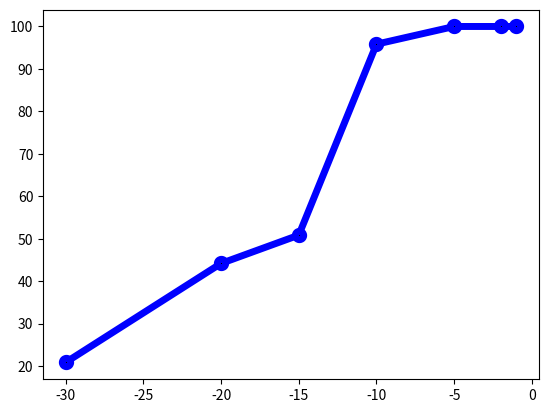

The script that saved this image: (Note: this script raises an exception after producing the figure.)
#!/usr/bin/env python2
# -*- coding: utf-8 -*-
"""
Created on Fri May 12 10:54:21 2017

@author: admin
"""

import numpy as np
import matplotlib.pyplot as plt
import matplotlib.ticker as ticker


x_1 = [-30,-20, -15,  -10, -5, -2, -1]
accuracy_1 = [20.833, 44.167, 50.833, 95.833, 100, 100, 100]

x=np.array(x_1)
accuracy = np.array(accuracy_1)

fig, ax = plt.subplots(1,1)
axis_font = {'fontname':'Arial', 'size':'35'}

p1, =plt.plot( x, accuracy, label="Batch Size=2 Hidden Layers = 1 Hidden Cells = 512 Iterations= 1000", linewidth=5, marker='o', markeredgewidth= '5', markerfacecolor='black', color='b')
#for xy in zip(x, accuracy):                                       
#    ax.annotate('(%s, %s)' % xy, fontsize = 35, xy=xy, textcoords='data')

ax.text(-35, 50, 'Data Points \n (-30, 20.833) \n (-20, 44.167) \n (-15, 50.833) \n (-10, 95.833) \n (-5, 100) \n (-2, 100) \n (-1, 100)', style='italic', fontsize = 35,
        bbox={'facecolor':'red', 'alpha':3.5, 'pad':10})

plt.grid()

plt.ylim([0,120])
plt.xlim([-40,0])
plt.xlabel('Evaluation at time steps', **axis_font)
plt.ylabel('Accuracy of Prediction', **axis_font)

ax.xaxis.set_major_locator(ticker.MultipleLocator(5))
ax.yaxis.set_major_locator(ticker.MultipleLocator(5))

ax.xaxis.set_tick_params(labelsize=24)
ax.yaxis.set_tick_params(labelsize=24)

plt.legend([p1], loc='upper center', fontsize = 24, borderaxespad=0.)	#
plt.show()
fig.savefig('figure.png')
